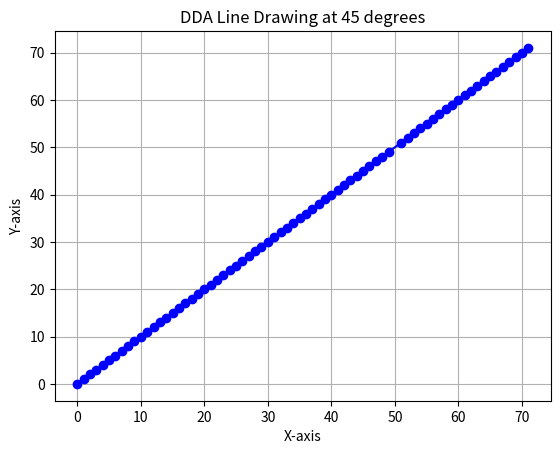

Python code for this plot:
import matplotlib.pyplot as plt
import numpy as np

def draw_line_dda_angle(x1, y1, length, angle_degrees):
    angle_radians = np.radians(angle_degrees)  # Convert degrees to radians
    x2 = x1 + length * np.cos(angle_radians)
    y2 = y1 + length * np.sin(angle_radians)

    dx = x2 - x1
    dy = y2 - y1
    steps = int(max(abs(dx), abs(dy)))  # Explicitly convert to integer

    x_increment = dx / steps
    y_increment = dy / steps

    x, y = x1, y1
    points = [(round(x), round(y))]

    for _ in range(steps):
        x += x_increment
        y += y_increment
        points.append((round(x), round(y)))

    return points

# Example usage
x1, y1 = 0, 0
length = 100
angle_degrees = 45  # Angle of the line

line_points = draw_line_dda_angle(x1, y1, length, angle_degrees)

# Plotting
x_values, y_values = zip(*line_points)
plt.plot(x_values, y_values, marker='o', linestyle='-', color='b')
plt.title(f'DDA Line Drawing at {angle_degrees} degrees')
plt.xlabel('X-axis')
plt.ylabel('Y-axis')
plt.grid(True)
plt.show()